Run: headless pygame with SDL's dummy video driver; simulated clock (each Clock.tick advances the game by its frame time, no real sleeping); random seed 0; keys injected as events and as key.get_pressed() state; no mouse input.
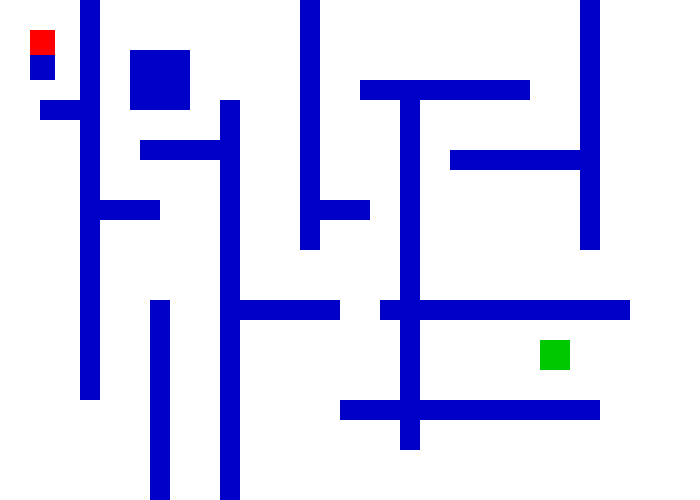
Frame 1 of 4 · flips 1–60 · no input
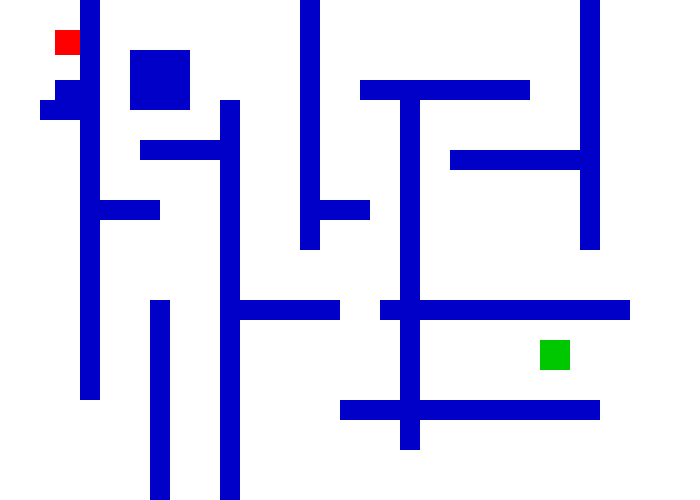
Frame 2 of 4 · flips 61–180 · tapped SPACE, RETURN · held RIGHT (→), D
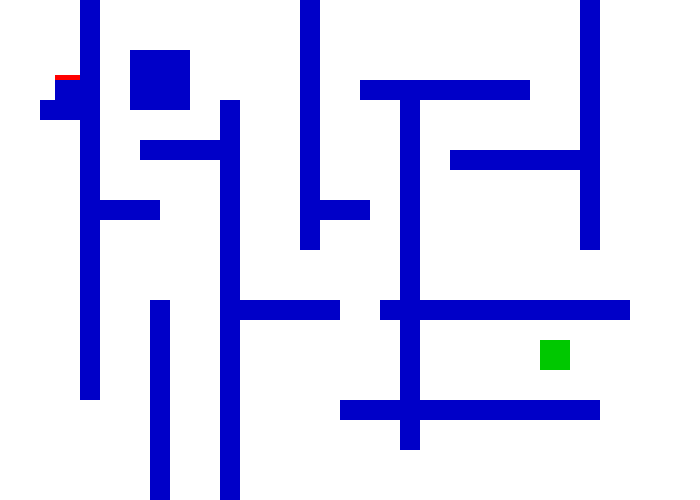
Frame 3 of 4 · flips 181–300 · held DOWN (↓), S
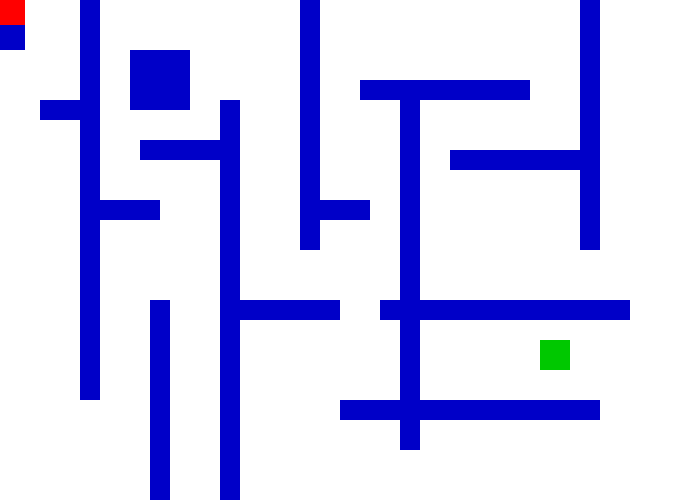
Frame 4 of 4 · flips 301–420 · held LEFT (←), A, UP (↑), W

The pygame program that drew these frames:

import pygame
import random

def check_collision (player, walls): #to make it easier to check collision without printing it everytime
    """
    -------------------------------------------------------
    Checks whether the player collides with any of the maze walls.
    -------------------------------------------------------
    Parameters:
       player - the rectangle representing the player (pygame.Rect)
       walls - a list of rectangles representing the maze walls (list)
    Returns:
       collision - True if the player collides with a wall,
                   False otherwise (bool)
    -------------------------------------------------------
    """
    #MAIN function:
    #
    for wall in walls:
        if player.colliderect(wall): #to see if it collides with the wall
            return True #a collision happened
    return False

def check_bounds(rect_object, max_width, max_height): #make it easier to be sure that the player is in the screen
    """
        -------------------------------------------------------
        Keeps the player inside the screen
        -------------------------------------------------------
        Parameters:
            rect_object - the rectangle object whose position is being checked (pygame.Rect)
            max_width - the maximum width boundary (screen width).
            max_height - the maximum height boundary
        Returns:
            None, it modifies the rect_object directly
        -------------------------------------------------------
    """
    #MAIN function
#horizontal bounds
    if rect_object.left < 0: #to check if the player.x position is getting so close to the edge that is gonna get out the screen
        rect_object.left = 0 #to rearrange the rectangle at x=0 (the edge)
    if rect_object.right > max_width: #check if it's gonna pass the max_width (800)
        rect_object.right = max_width #to make it impossible to get out the screen
# Vertical Bounds 
    if rect_object.top < 0: #check if the top of the player is getting closer to the top edge
        rect_object.top = 0 #to stop the player from getting out the screen
    if rect_object.bottom > max_height: #to check if it collides with the max_height (600)
        rect_object.bottom = max_height #to set the boundary

def handle_player_movement(keys, player, speed, walls):
    """
    -------------------------------------------------------
    Processes keyboard input to move the player rectangle directly and 
    handles wall collisions.
    -------------------------------------------------------
    Parameters:
       keys - the dictionary/list of pressed keys from pygame (scancode wrapper)
       player - the rectangle representing the player (pygame.Rect)
       speed - the movement speed value (int)
       walls - a list of rectangles representing the maze walls (list)
    Returns:
       None, it modifies the player rectangle directly
    -------------------------------------------------------
    """
   # Move left
    if keys[pygame.K_LEFT]:
        player.x -= speed
        if check_collision(player, walls) == True:
            while check_collision(player, walls) == True:
                player.x += 1 # Undo movement on collision

    # Move right
    if keys[pygame.K_RIGHT]:
        player.x += speed
        if check_collision(player, walls) == True:
            while check_collision(player, walls) == True:
                player.x -= 1  # Undo movement on collision

    # Move up
    if keys[pygame.K_UP]:
        player.y -= speed
        if check_collision(player, walls) == True:
            while check_collision(player, walls) == True:
                player.y += 1  # Undo movement on collision

    # Move down
    if keys[pygame.K_DOWN]:
        player.y += speed
        if check_collision(player, walls) == True:
            while check_collision(player, walls) == True:
                player.y -= 1  # Undo movement on collision

def fire_bullet(player, bullets):
    """
    -------------------------------------------------------
    Spawns a new bullet starting at the player's current center position.
    -------------------------------------------------------
    Parameters:
       player - the rectangle representing the player (pygame.Rect)
       bullets - the list where active bullet Rects are stored (list)
    -------------------------------------------------------
    """
    bullet_width = 15
    bullet_height = 15
    #reset bullet position to the player's position when fired
    bullet_x = player.x
    bullet_y = player.y
  
    new_bullet = pygame.Rect(bullet_x, bullet_y, bullet_width, bullet_height)
    bullets.append(new_bullet)
    return
  
    


pygame.init()
# Set screen resolution
SCREEN_WIDTH = 700
SCREEN_HEIGHT = 500  

# Set up colours
WHITE = (255, 255, 255)
BLUE = (0, 0, 200)
RED = (255, 0, 0)
GREEN = (0, 200, 0)
BLACK = (0, 0, 0)

# Create the game window
screen = pygame.display.set_mode((SCREEN_WIDTH, SCREEN_HEIGHT))
pygame.display.set_caption("Maze Game")

# Set up the player
player_size = 25
player_x = 30
player_y = 30
player = pygame.Rect (30, 30, player_size, player_size)
speed = 4

#set up the enemies

enemy_size = 25
enemy_speed = 1.2
#enemy 1 (it will appear in the right section of the screen (350-650))
enemy1_x = random.randint (350, SCREEN_WIDTH - enemy_size)
enemy1_y = random.randint (50, SCREEN_HEIGHT - enemy_size)
enemy1 = pygame.Rect (enemy1_x, enemy1_y, enemy_size, enemy_size)

#enemy2 (will appear in the left side of the screen)
enemy2_x = random.randint(50, SCREEN_WIDTH - enemy_size)
enemy2_y = random.randint(250, SCREEN_HEIGHT - enemy_size)
enemy2 = pygame.Rect(enemy2_x, enemy2_y, enemy_size, enemy_size)

#to have a list for the new bullets
bullets = []
bullet_speed = 4

# Create the exit
exit_rect = pygame.Rect(540, 340, 30, 30)

# Create the maze walls
walls = [
    pygame.Rect(80, 0, 20, 400),
    pygame.Rect(100, 200, 60, 20),
    pygame.Rect(40, 100, 60, 20),
    pygame.Rect(150, 300, 20, 200),
    pygame.Rect(220, 100, 20, 400),
    pygame.Rect(140, 140, 100, 20),
    pygame.Rect(130, 50, 60, 60),
    pygame.Rect(220, 300, 120, 20),
    pygame.Rect(300, 0, 20, 250),
    pygame.Rect(400, 100, 20, 350),
    pygame.Rect(300, 200, 70, 20),
    pygame.Rect(580, 0, 20, 250),
    pygame.Rect(450, 150, 140, 20),
    pygame.Rect(360, 80, 170, 20),
    pygame.Rect(380, 300, 250, 20),
    pygame.Rect(340,400,260,20)
]

# Set up the game
clock = pygame.time.Clock()
running = True
won = False
# Main game loop
while running:
    # Check for events
    for event in pygame.event.get():
        if event.type == pygame.QUIT:
            running = False

        if event.type == pygame.KEYDOWN:
            if event.key == pygame.K_SPACE and not won:
                fire_bullet (player, bullets)

        #set the enemies movement logic (towards the player)
        # enemy one chase logic:
        if enemy1_x < player_x: #to make the enemy move differently depending on the player
            enemy1_x += enemy_speed
        elif enemy1_x > player_x:
            enemy1_x -= enemy_speed
            
        if enemy1_y < player_y:
            enemy1_y += enemy_speed
        elif enemy1_y > player_y:
            enemy1_y -= enemy_speed

        # enemy two logic, same as the enemy one but with its different speed
        if enemy2_x < player_x:
            enemy2_x += enemy_speed
        elif enemy2_x > player_x:
            enemy2_x -= enemy_speed
            
        if enemy2_y < player_y:
            enemy2_y += enemy_speed
        elif enemy2_y > player_y:
            enemy2_y -= enemy_speed

    # Get the keys being pressed
    keys = pygame.key.get_pressed()

    if not won:
        #update player position
        handle_player_movement(keys, player, speed, walls)

        #to keep the player within the screen bounds
        check_bounds(player, SCREEN_WIDTH, SCREEN_HEIGHT)

        for bullet in bullets:
            bullet.y -= bullet_speed

        #check if the player won
        if player.colliderect(exit_rect):
            won = True

#DRAWING:
  # Draw the background
    screen.fill(WHITE)

    # Draw the maze walls
    for wall in walls:
        pygame.draw.rect(screen, BLUE, wall)

    # Draw the exit
    pygame.draw.rect(screen, GREEN, exit_rect)

    # Draw the player
    pygame.draw.rect(screen, RED, player)

    #draw the bullet
    for bullet in bullets:
        pygame.draw.rect (screen, BLUE, bullet)

    #draw the enemy
    enemy_rect = pygame.Rect(player.left, player.right, enemy_size, enemy_size)
    pygame.draw.rect (screen, BLUE, enemy_rect)

    # Display the winning message
    if won:
        font = pygame.font.SysFont(None, 48)
        message = font.render("YOU WIN!", True, BLACK)
        screen.blit(message, (220, 180))

    # Update the display
    pygame.display.flip()

    # Limit the game to 60 FPS
    clock.tick(60)

# Close Pygame
pygame.quit()
